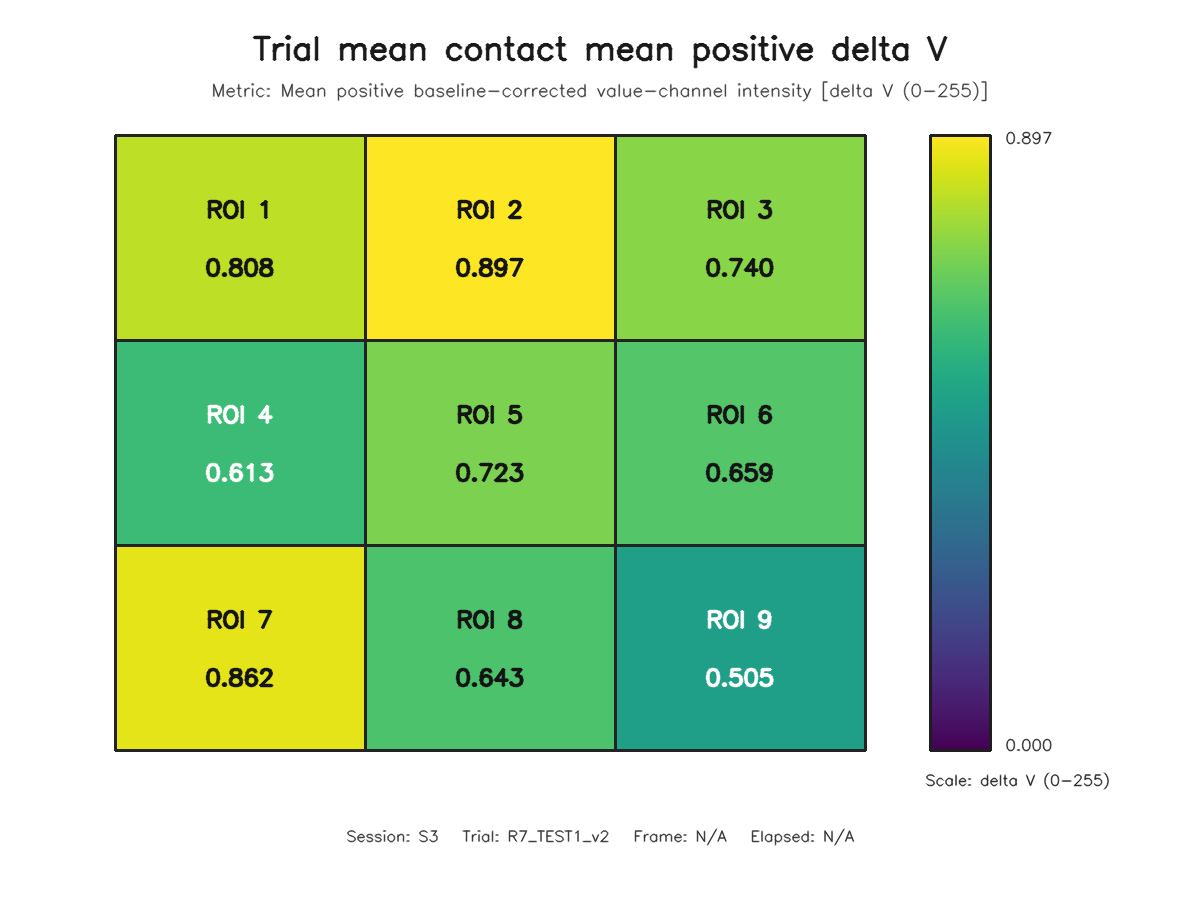

Data behind this chart, as committed beside it:
roi, row, column, value
1, 1, 1, 0.8084
2, 1, 2, 0.8975
3, 1, 3, 0.7397
4, 2, 1, 0.6132
5, 2, 2, 0.723
6, 2, 3, 0.6587
7, 3, 1, 0.8621
8, 3, 2, 0.6427
9, 3, 3, 0.505
